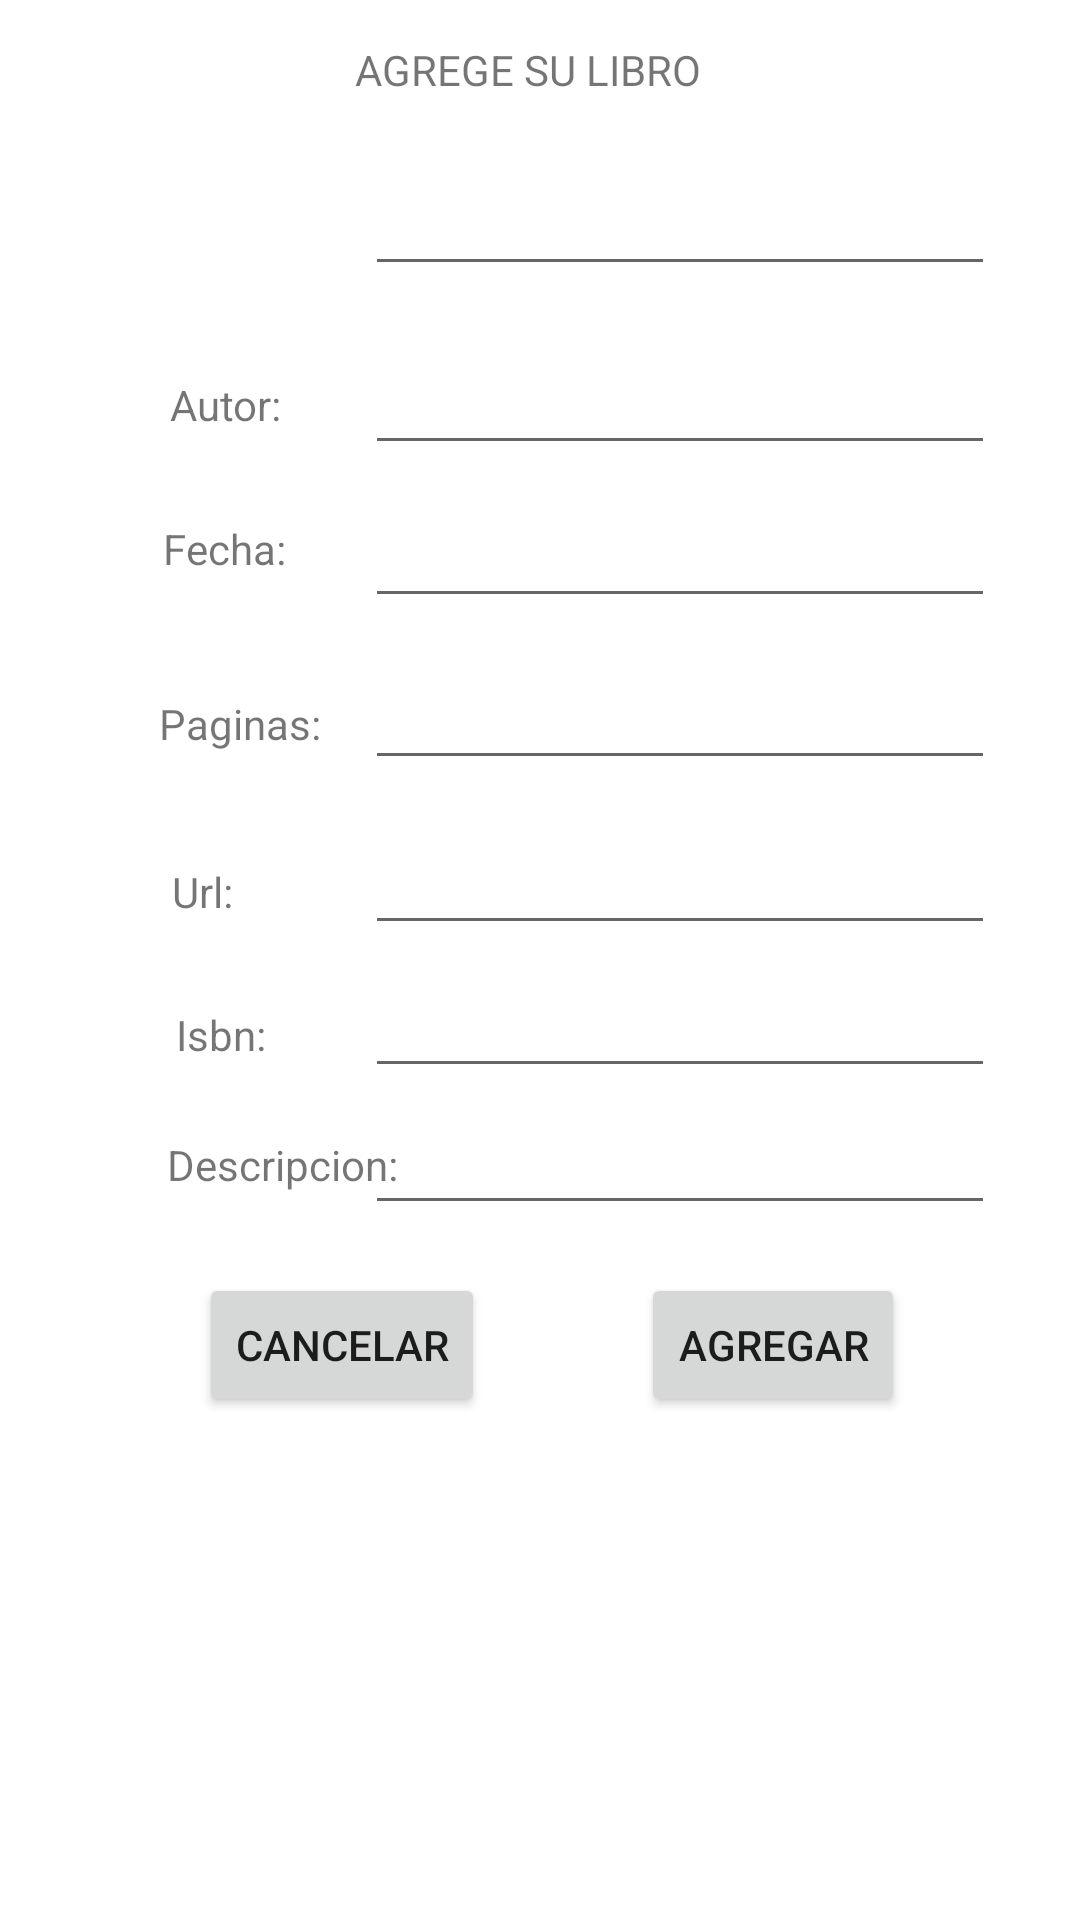

Write the Android layout XML for this screen, with the resource values it uses.
<!-- AndroidManifest.xml: application theme Theme.TercerExamen -->
<!-- res/layout/activity_add_book.xml -->
<?xml version="1.0" encoding="utf-8"?>
<androidx.constraintlayout.widget.ConstraintLayout xmlns:android="http://schemas.android.com/apk/res/android"
    xmlns:app="http://schemas.android.com/apk/res-auto"
    xmlns:tools="http://schemas.android.com/tools"
    android:layout_width="match_parent"
    android:layout_height="match_parent"
    tools:context=".AddBookActivity">

    <TextView
        android:id="@+id/textView2"
        android:layout_width="wrap_content"
        android:layout_height="wrap_content"
        android:layout_marginStart="62dp"
        android:layout_marginTop="77dp"
        android:layout_marginEnd="291dp"
        android:layout_marginBottom="635dp"
        android:text="@string/title_book"
        app:layout_constraintBottom_toBottomOf="parent"
        app:layout_constraintEnd_toEndOf="parent"
        app:layout_constraintHorizontal_bias="0.0"
        app:layout_constraintStart_toStartOf="parent"
        app:layout_constraintTop_toTopOf="parent"
        app:layout_constraintVertical_bias="0.0" />

    <TextView
        android:id="@+id/textView4"
        android:layout_width="wrap_content"
        android:layout_height="wrap_content"
        android:text="@string/author_book"
        app:layout_constraintBottom_toBottomOf="parent"
        app:layout_constraintEnd_toEndOf="parent"
        app:layout_constraintHorizontal_bias="0.176"
        app:layout_constraintStart_toStartOf="parent"
        app:layout_constraintTop_toTopOf="parent"
        app:layout_constraintVertical_bias="0.202" />

    <TextView
        android:id="@+id/textView6"
        android:layout_width="wrap_content"
        android:layout_height="wrap_content"
        android:text="@string/date_book"
        app:layout_constraintBottom_toBottomOf="parent"
        app:layout_constraintEnd_toEndOf="parent"
        app:layout_constraintHorizontal_bias="0.17"
        app:layout_constraintStart_toStartOf="parent"
        app:layout_constraintTop_toTopOf="parent"
        app:layout_constraintVertical_bias="0.279" />

    <TextView
        android:id="@+id/textView8"
        android:layout_width="wrap_content"
        android:layout_height="wrap_content"
        android:text="@string/pages_book"
        app:layout_constraintBottom_toBottomOf="parent"
        app:layout_constraintEnd_toEndOf="parent"
        app:layout_constraintHorizontal_bias="0.173"
        app:layout_constraintStart_toStartOf="parent"
        app:layout_constraintTop_toTopOf="parent"
        app:layout_constraintVertical_bias="0.373" />

    <TextView
        android:id="@+id/textView10"
        android:layout_width="wrap_content"
        android:layout_height="wrap_content"
        android:text="@string/url_book"
        app:layout_constraintBottom_toBottomOf="parent"
        app:layout_constraintEnd_toEndOf="parent"
        app:layout_constraintHorizontal_bias="0.169"
        app:layout_constraintStart_toStartOf="parent"
        app:layout_constraintTop_toTopOf="parent"
        app:layout_constraintVertical_bias="0.463" />

    <TextView
        android:id="@+id/textView11"
        android:layout_width="wrap_content"
        android:layout_height="wrap_content"
        android:text="@string/description_book"
        app:layout_constraintBottom_toBottomOf="parent"
        app:layout_constraintEnd_toEndOf="parent"
        app:layout_constraintHorizontal_bias="0.197"
        app:layout_constraintStart_toStartOf="parent"
        app:layout_constraintTop_toTopOf="parent"
        app:layout_constraintVertical_bias="0.61" />

    <EditText
        android:id="@+id/txtAddTitle"
        android:layout_width="wrap_content"
        android:layout_height="wrap_content"
        android:ems="10"
        android:inputType="textPersonName"
        app:layout_constraintBottom_toBottomOf="parent"
        app:layout_constraintEnd_toEndOf="parent"
        app:layout_constraintHorizontal_bias="0.81"
        app:layout_constraintStart_toStartOf="parent"
        app:layout_constraintTop_toTopOf="parent"
        app:layout_constraintVertical_bias="0.09" />

    <EditText
        android:id="@+id/txtAddAuthor"
        android:layout_width="wrap_content"
        android:layout_height="wrap_content"
        android:ems="10"
        android:inputType="textPersonName"
        app:layout_constraintBottom_toBottomOf="parent"
        app:layout_constraintEnd_toEndOf="parent"
        app:layout_constraintHorizontal_bias="0.81"
        app:layout_constraintStart_toStartOf="parent"
        app:layout_constraintTop_toTopOf="parent"
        app:layout_constraintVertical_bias="0.19" />

    <EditText
        android:id="@+id/txtAddDate"
        android:layout_width="wrap_content"
        android:layout_height="wrap_content"
        android:ems="10"
        android:inputType="textPersonName"
        app:layout_constraintBottom_toBottomOf="parent"
        app:layout_constraintEnd_toEndOf="parent"
        app:layout_constraintHorizontal_bias="0.81"
        app:layout_constraintStart_toStartOf="parent"
        app:layout_constraintTop_toTopOf="parent"
        app:layout_constraintVertical_bias="0.275" />

    <EditText
        android:id="@+id/txtAddPages"
        android:layout_width="wrap_content"
        android:layout_height="wrap_content"
        android:ems="10"
        android:inputType="textPersonName"
        app:layout_constraintBottom_toBottomOf="parent"
        app:layout_constraintEnd_toEndOf="parent"
        app:layout_constraintHorizontal_bias="0.81"
        app:layout_constraintStart_toStartOf="parent"
        app:layout_constraintTop_toTopOf="parent"
        app:layout_constraintVertical_bias="0.365" />

    <EditText
        android:id="@+id/txtAddUrl"
        android:layout_width="wrap_content"
        android:layout_height="wrap_content"
        android:ems="10"
        android:inputType="textPersonName"
        app:layout_constraintBottom_toBottomOf="parent"
        app:layout_constraintEnd_toEndOf="parent"
        app:layout_constraintHorizontal_bias="0.81"
        app:layout_constraintStart_toStartOf="parent"
        app:layout_constraintTop_toTopOf="parent"
        app:layout_constraintVertical_bias="0.457" />

    <EditText
        android:id="@+id/txtAddDescription"
        android:layout_width="wrap_content"
        android:layout_height="wrap_content"
        android:ems="10"
        android:inputType="textPersonName"
        app:layout_constraintBottom_toBottomOf="parent"
        app:layout_constraintEnd_toEndOf="parent"
        app:layout_constraintHorizontal_bias="0.81"
        app:layout_constraintStart_toStartOf="parent"
        app:layout_constraintTop_toTopOf="parent"
        app:layout_constraintVertical_bias="0.613" />

    <TextView
        android:id="@+id/textView12"
        android:layout_width="wrap_content"
        android:layout_height="wrap_content"
        android:text="AGREGE SU LIBRO"
        app:layout_constraintBottom_toBottomOf="parent"
        app:layout_constraintEnd_toEndOf="parent"
        app:layout_constraintHorizontal_bias="0.484"
        app:layout_constraintStart_toStartOf="parent"
        app:layout_constraintTop_toTopOf="parent"
        app:layout_constraintVertical_bias="0.022" />

    <Button
        android:id="@+id/btnCancelAdd"
        android:layout_width="wrap_content"
        android:layout_height="wrap_content"
        android:text="Cancelar"
        app:layout_constraintBottom_toBottomOf="parent"
        app:layout_constraintEnd_toEndOf="parent"
        app:layout_constraintHorizontal_bias="0.251"
        app:layout_constraintStart_toStartOf="parent"
        app:layout_constraintTop_toTopOf="parent"
        app:layout_constraintVertical_bias="0.717" />

    <Button
        android:id="@+id/btnAddBook"
        android:layout_width="wrap_content"
        android:layout_height="wrap_content"
        android:text="Agregar"
        app:layout_constraintBottom_toBottomOf="parent"
        app:layout_constraintEnd_toEndOf="parent"
        app:layout_constraintHorizontal_bias="0.786"
        app:layout_constraintStart_toStartOf="parent"
        app:layout_constraintTop_toTopOf="parent"
        app:layout_constraintVertical_bias="0.717" />

    <TextView
        android:id="@+id/textView13"
        android:layout_width="wrap_content"
        android:layout_height="wrap_content"
        android:text="@string/isbn"
        app:layout_constraintBottom_toBottomOf="parent"
        app:layout_constraintEnd_toEndOf="parent"
        app:layout_constraintHorizontal_bias="0.178"
        app:layout_constraintStart_toStartOf="parent"
        app:layout_constraintTop_toTopOf="parent"
        app:layout_constraintVertical_bias="0.54" />

    <EditText
        android:id="@+id/txtIsbnAdd"
        android:layout_width="wrap_content"
        android:layout_height="wrap_content"
        android:ems="10"
        android:inputType="textPersonName"
        app:layout_constraintBottom_toBottomOf="parent"
        app:layout_constraintEnd_toEndOf="parent"
        app:layout_constraintHorizontal_bias="0.81"
        app:layout_constraintStart_toStartOf="parent"
        app:layout_constraintTop_toTopOf="parent"
        app:layout_constraintVertical_bias="0.537" />
</androidx.constraintlayout.widget.ConstraintLayout>
<!-- resources referenced by this layout -->
<resources>
  <string name="author_book">Autor:</string>
  <string name="date_book">Fecha:</string>
  <string name="description_book">Descripcion:</string>
  <string name="isbn">Isbn:</string>
  <string name="pages_book">Paginas:</string>
  <string name="title_book">Titulo:</string>
  <string name="url_book">Url:</string>
  <style name="Theme.TercerExamen" parent="Theme.MaterialComponents.DayNight.DarkActionBar">
          
          <item name="colorPrimary">@color/purple_500</item>
          <item name="colorPrimaryVariant">@color/purple_700</item>
          <item name="colorOnPrimary">@color/white</item>
          
          <item name="colorSecondary">@color/teal_200</item>
          <item name="colorSecondaryVariant">@color/teal_700</item>
          <item name="colorOnSecondary">@color/black</item>
          
          <item name="android:statusBarColor" tools:targetApi="l">?attr/colorPrimaryVariant</item>
          
      </style>
  <!-- not gathered from this repository: default colours our renderer supplied (Android Studio template values) -->
  <color name="purple_500">#FF6200EE</color>
  <color name="purple_700">#FF3700B3</color>
  <color name="teal_200">#FF03DAC5</color>
  <color name="teal_700">#FF018786</color>
  <color name="black">#FF000000</color>
  <color name="white">#FFFFFFFF</color>
</resources>
